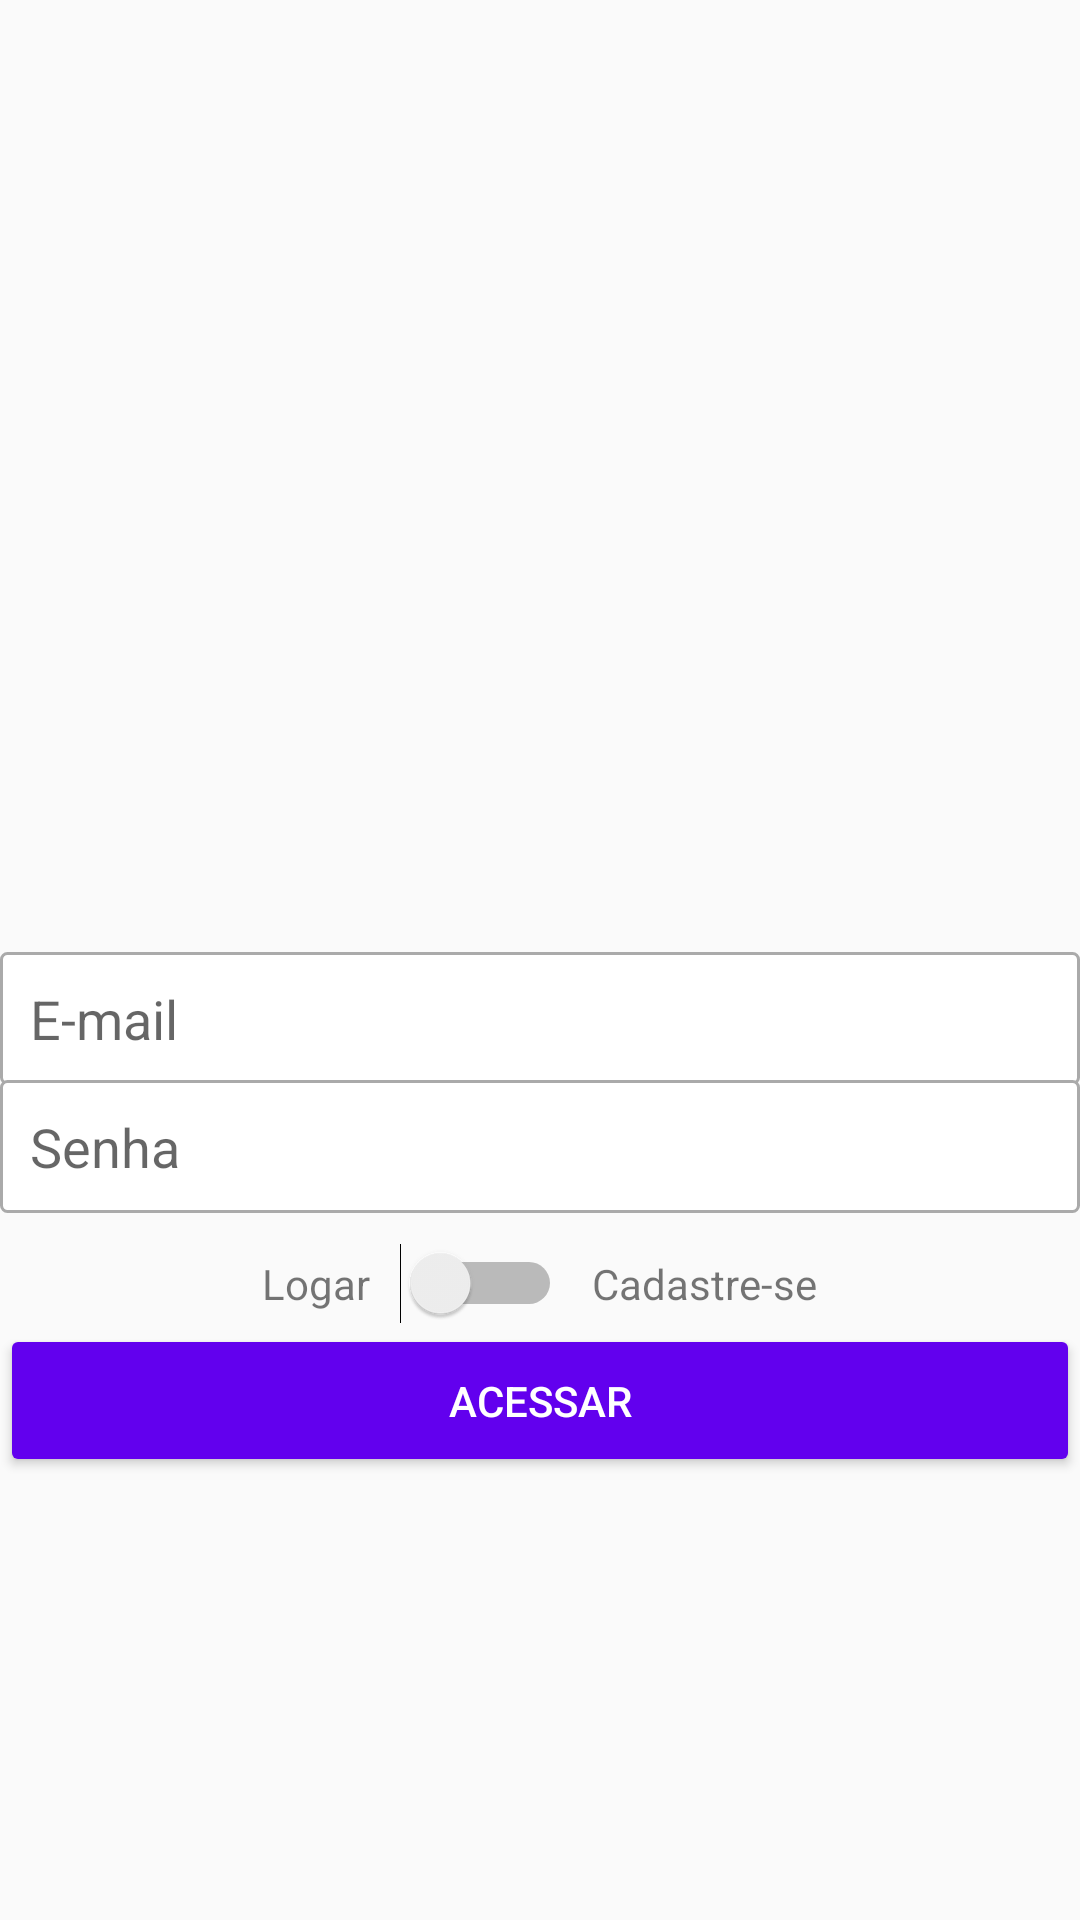

Here is an Android app screen rendered from its layout file. Give the layout XML and the strings, colors and styles it references.
<!-- AndroidManifest.xml: application theme AppTheme -->
<!-- res/layout/activity_cadastro.xml -->
<?xml version="1.0" encoding="utf-8"?>
<androidx.appcompat.widget.LinearLayoutCompat xmlns:android="http://schemas.android.com/apk/res/android"
    xmlns:app="http://schemas.android.com/apk/res-auto"
    xmlns:tools="http://schemas.android.com/tools"
    android:orientation="vertical"
    android:layout_margin="16dp"
    android:gravity="center"
    android:layout_width="match_parent"
    android:layout_height="match_parent"
    tools:context=".activity.CadastroActivity">

    <ImageView
        android:id="@+id/imageView"
        android:layout_width="200dp"
        android:layout_height="150dp"
        android:layout_marginBottom="20dp"
        app:srcCompat="@drawable/logo" />

    <EditText
        android:id="@+id/editCadastroEmail"
        android:layout_width="match_parent"
        android:layout_height="wrap_content"
        android:background="@drawable/bg_edit_text"
        android:ems="10"
        android:hint="E-mail"
        android:inputType="textEmailAddress"
        android:padding="10dp" />

    <EditText
        android:id="@+id/editCadastroSenha"
        android:layout_width="match_parent"
        android:layout_height="wrap_content"
        android:layout_marginTop="-2dp"
        android:background="@drawable/bg_edit_text"
        android:ems="10"
        android:hint="Senha"
        android:inputType="textPassword"
        android:padding="10dp" />

    <LinearLayout
        android:layout_width="match_parent"
        android:layout_height="wrap_content"
        android:layout_marginTop="10dp"
        android:gravity="center"
        android:orientation="horizontal">

        <TextView
            android:id="@+id/textView"
            android:layout_width="wrap_content"
            android:layout_height="wrap_content"
            android:text="Logar" />

        <Switch
            android:id="@+id/switchAcesso"
            android:layout_width="wrap_content"
            android:layout_height="wrap_content"
            android:layout_marginLeft="10dp"
            android:layout_marginRight="10dp" />

        <TextView
            android:id="@+id/textView2"
            android:layout_width="wrap_content"
            android:layout_height="wrap_content"
            android:text="Cadastre-se" />

    </LinearLayout>

    <Button
        android:id="@+id/buttonAcesso"
        android:layout_width="match_parent"
        android:layout_height="wrap_content"
        android:padding="16dp"
        android:text="Acessar"
        android:theme="@style/botao_padrao" />
</androidx.appcompat.widget.LinearLayoutCompat>
<!-- resources referenced by this layout -->
<resources>
  <!-- drawable bg_edit_text (drawable) -->
  <?xml version="1.0" encoding="utf-8"?>
  <shape xmlns:android="http://schemas.android.com/apk/res/android"
  
      android:shape="rectangle">
  
      <solid android:color="#ffffff"/>
      <stroke android:width="1dp"
          android:color="@android:color/darker_gray"/>
      <corners android:radius="2dp"/>
  </shape>
  <style name="botao_padrao" parent="Theme.AppCompat.Light">
          <item name="colorControlHighlight">#d500f9</item>
          <item name="colorButtonNormal">@color/colorPrimary</item>
          <item name="android:textColor">@android:color/white</item>
  
  
      </style>
  <style name="AppTheme" parent="Theme.AppCompat.Light.DarkActionBar">
          
          <item name="colorPrimary">@color/colorPrimary</item>
          <item name="colorPrimaryDark">@color/colorPrimaryDark</item>
          <item name="colorAccent">@color/colorAccent</item>
      </style>
  <!-- not gathered from this repository: default colours our renderer supplied (Android Studio template values) -->
  <color name="colorPrimary">#FF6200EE</color>
  <color name="colorPrimaryDark">#FF3700B3</color>
  <color name="colorAccent">#FF03DAC5</color>
</resources>
